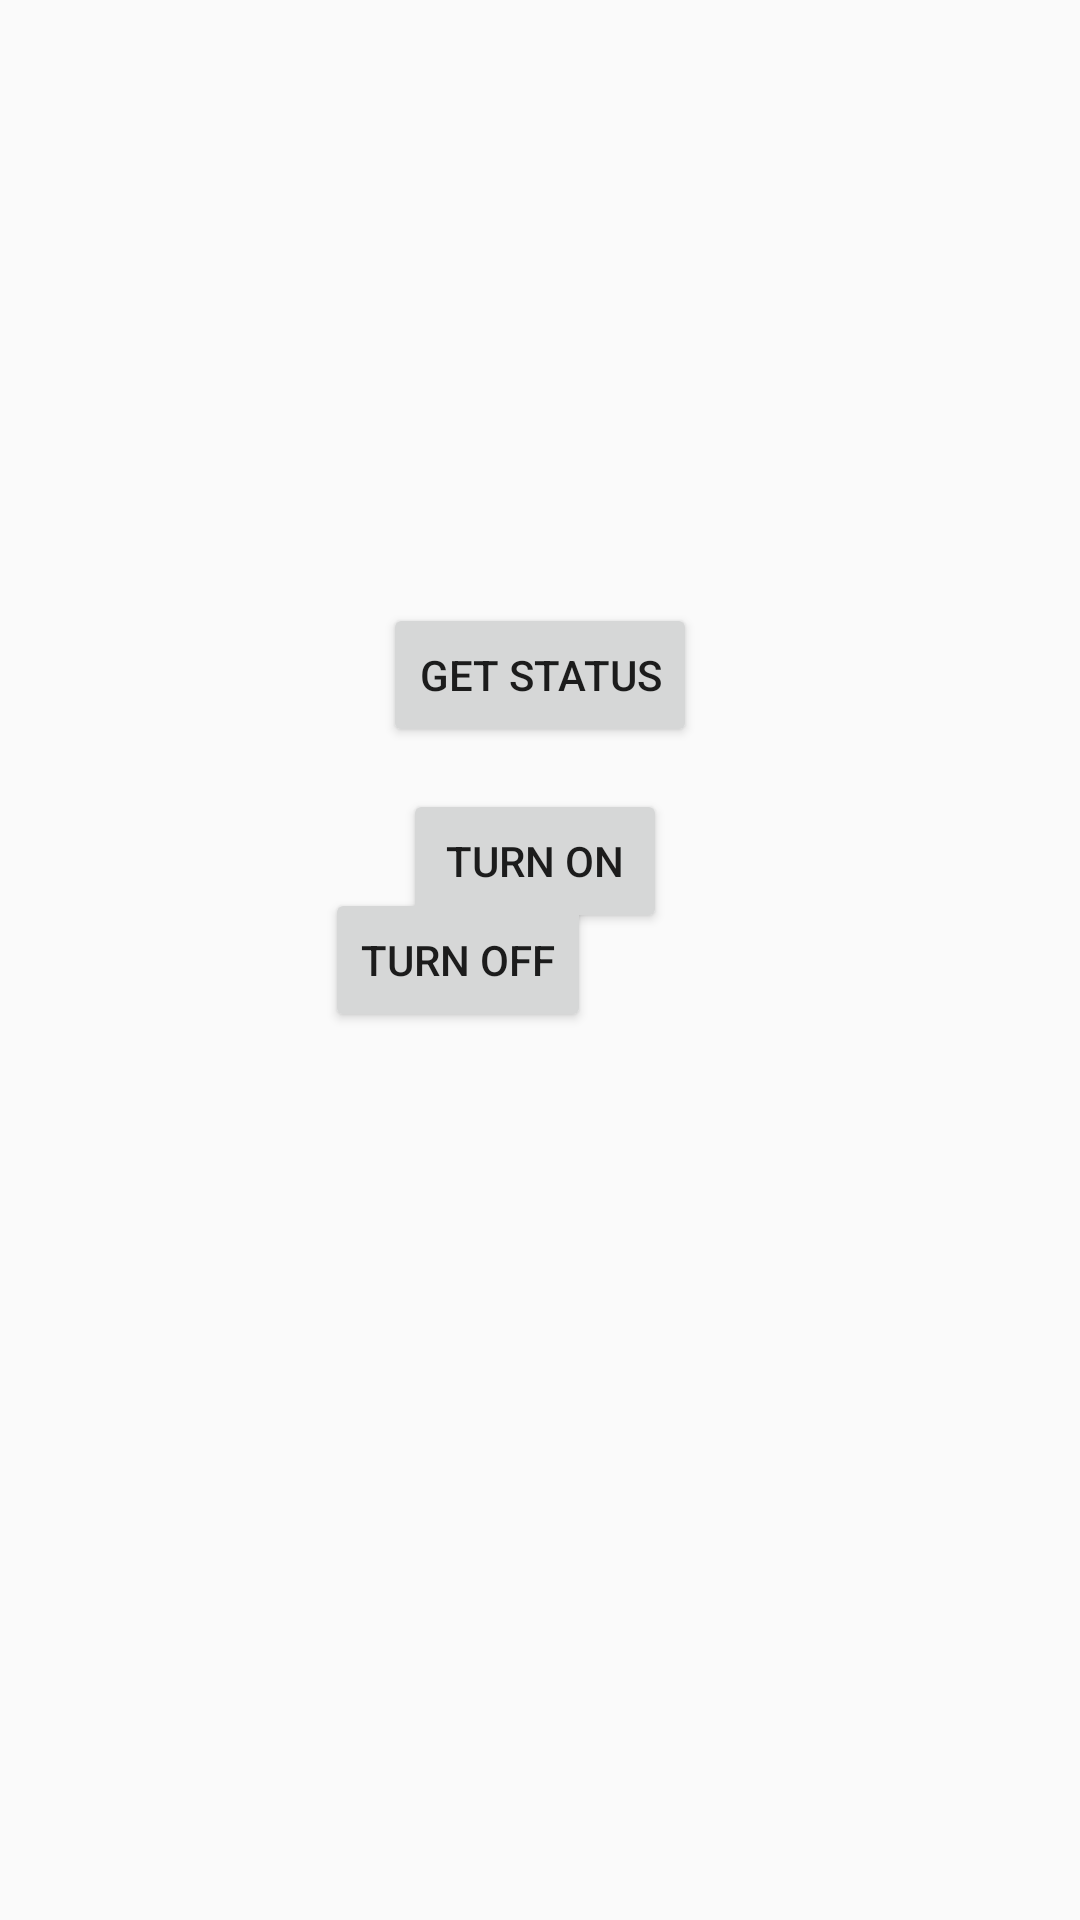

The Android layout XML behind this screen, and the referenced resources:
<!-- AndroidManifest.xml: application theme AppTheme -->
<!-- res/layout/activity_motor_status.xml -->
<?xml version="1.0" encoding="utf-8"?>

<RelativeLayout xmlns:android="http://schemas.android.com/apk/res/android"
    xmlns:app="http://schemas.android.com/apk/res-auto"
    xmlns:tools="http://schemas.android.com/tools"
    android:layout_width="match_parent"
    android:layout_height="match_parent"
    tools:context=".MotorStatus">

    <TextView
        android:id="@+id/mstatus"
        android:layout_width="wrap_content"
        android:layout_height="wrap_content"
        android:layout_alignParentEnd="true"
        android:layout_alignParentBottom="true"
        android:layout_marginStart="8dp"
        android:layout_marginTop="8dp"
        android:layout_marginEnd="194dp"
        android:layout_marginBottom="568dp"
        app:layout_constraintBottom_toBottomOf="parent"
        app:layout_constraintEnd_toEndOf="parent"
        app:layout_constraintStart_toStartOf="parent"
        app:layout_constraintTop_toTopOf="parent"
        app:layout_constraintVertical_bias="0.073" />

    <Button
        android:id="@+id/mon"
        android:layout_width="wrap_content"
        android:layout_height="wrap_content"
        android:layout_alignEnd="@+id/getstatus"
        android:layout_alignParentTop="true"
        android:layout_marginTop="263dp"
        android:layout_marginEnd="10dp"
        android:onClick="motorOn"
        android:text="Turn On" />

    <Button
        android:id="@+id/getstatus"
        android:layout_width="wrap_content"
        android:layout_height="wrap_content"
        android:layout_alignParentTop="true"
        android:layout_centerHorizontal="true"
        android:layout_marginTop="201dp"
        android:text="Get Status" />

    <Button
        android:id="@+id/moff"
        android:layout_width="wrap_content"
        android:layout_height="wrap_content"
        android:layout_alignParentEnd="true"
        android:layout_centerVertical="true"
        android:layout_marginEnd="163dp"
        android:onClick="motorOff"
        android:text="Turn Off" />
</RelativeLayout>
<!-- resources referenced by this layout -->
<resources>
  <style name="AppTheme" parent="Theme.AppCompat.Light.DarkActionBar">
          
          <item name="colorPrimary">#00c853</item>
          <item name="colorPrimaryDark">#00e676</item>
          <item name="colorAccent">@color/colorAccent</item>
      </style>
  <color name="colorAccent">#FF4081</color>
</resources>
